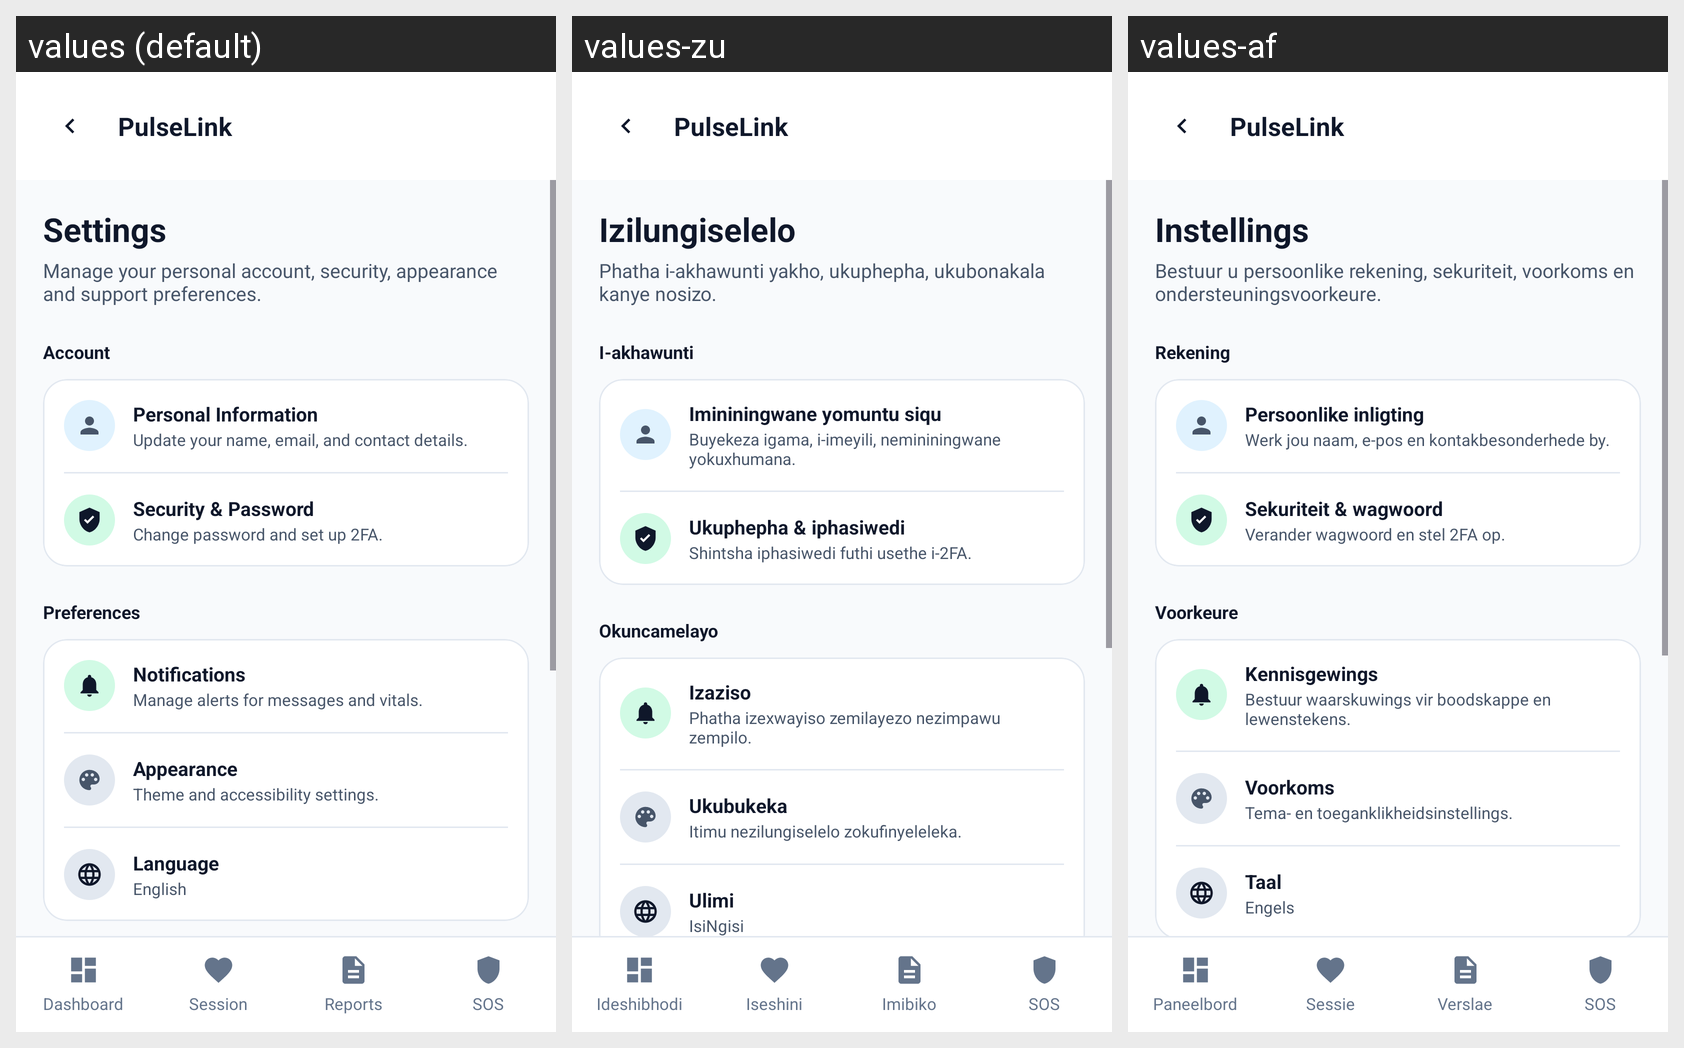

Translations of the strings shown on this Android screen, per locale in the grid:
Android screen res/layout/patient_settings.xml rendered under 3 locales, left to right: values (default), values-zu, values-af. Device: Nexus 5 (rendered at 1080×1920; each locale shown at half size, 540×960, under a caption strip naming it); theme Theme.PROG7314_POEPart23.
Strings drawn on this screen, with the default value and each locale's value (text and hints the layout hard-codes, and strings that could not be matched under every locale, appear in the picture but are not listed):

patient_settings_text_pulselink
  values: PulseLink
  values-zu: PulseLink  [not translated; the default value is used]
  values-af: PulseLink  [not translated; the default value is used]

patient_settings_text_settings
  values: Settings
  values-zu: Izilungiselelo
  values-af: Instellings

patient_settings_subtitle_account_only
  values: Manage your personal account, security, appearance and support preferences.
  values-zu: Phatha i-akhawunti yakho, ukuphepha, ukubonakala kanye nosizo.
  values-af: Bestuur u persoonlike rekening, sekuriteit, voorkoms en ondersteuningsvoorkeure.

patient_settings_text_account
  values: Account
  values-zu: I-akhawunti
  values-af: Rekening

patient_settings_text_personal_information
  values: Personal Information
  values-zu: Imininingwane yomuntu siqu
  values-af: Persoonlike inligting

patient_settings_text_update_name_email_contact
  values: Update your name, email, and contact details.
  values-zu: Buyekeza igama, i-imeyili, nemininingwane yokuxhumana.
  values-af: Werk jou naam, e-pos en kontakbesonderhede by.

patient_settings_text_security_amp_password
  values: Security & Password
  values-zu: Ukuphepha & iphasiwedi
  values-af: Sekuriteit & wagwoord

patient_settings_text_change_password_set_up
  values: Change password and set up 2FA.
  values-zu: Shintsha iphasiwedi futhi usethe i-2FA.
  values-af: Verander wagwoord en stel 2FA op.

patient_settings_text_preferences
  values: Preferences
  values-zu: Okuncamelayo
  values-af: Voorkeure

patient_settings_text_notifications
  values: Notifications
  values-zu: Izaziso
  values-af: Kennisgewings

patient_settings_text_manage_alerts_messages_vitals
  values: Manage alerts for messages and vitals.
  values-zu: Phatha izexwayiso zemilayezo nezimpawu zempilo.
  values-af: Bestuur waarskuwings vir boodskappe en lewenstekens.

patient_settings_text_appearance
  values: Appearance
  values-zu: Ukubukeka
  values-af: Voorkoms

patient_settings_text_theme_accessibility_settings
  values: Theme and accessibility settings.
  values-zu: Itimu nezilungiselelo zokufinyeleleka.
  values-af: Tema- en toeganklikheidsinstellings.

settings_language_title
  values: Language
  values-zu: Ulimi
  values-af: Taal

settings_language_subtitle
  values: English
  values-zu: IsiNgisi
  values-af: Engels

nav_patient_text_dashboard
  values: Dashboard
  values-zu: Ideshibhodi
  values-af: Paneelbord

nav_patient_text_session_status
  values: Session
  values-zu: Iseshini
  values-af: Sessie

nav_patient_text_reports
  values: Reports
  values-zu: Imibiko
  values-af: Verslae

nav_patient_text_sos
  values: SOS
  values-zu: SOS
  values-af: SOS
